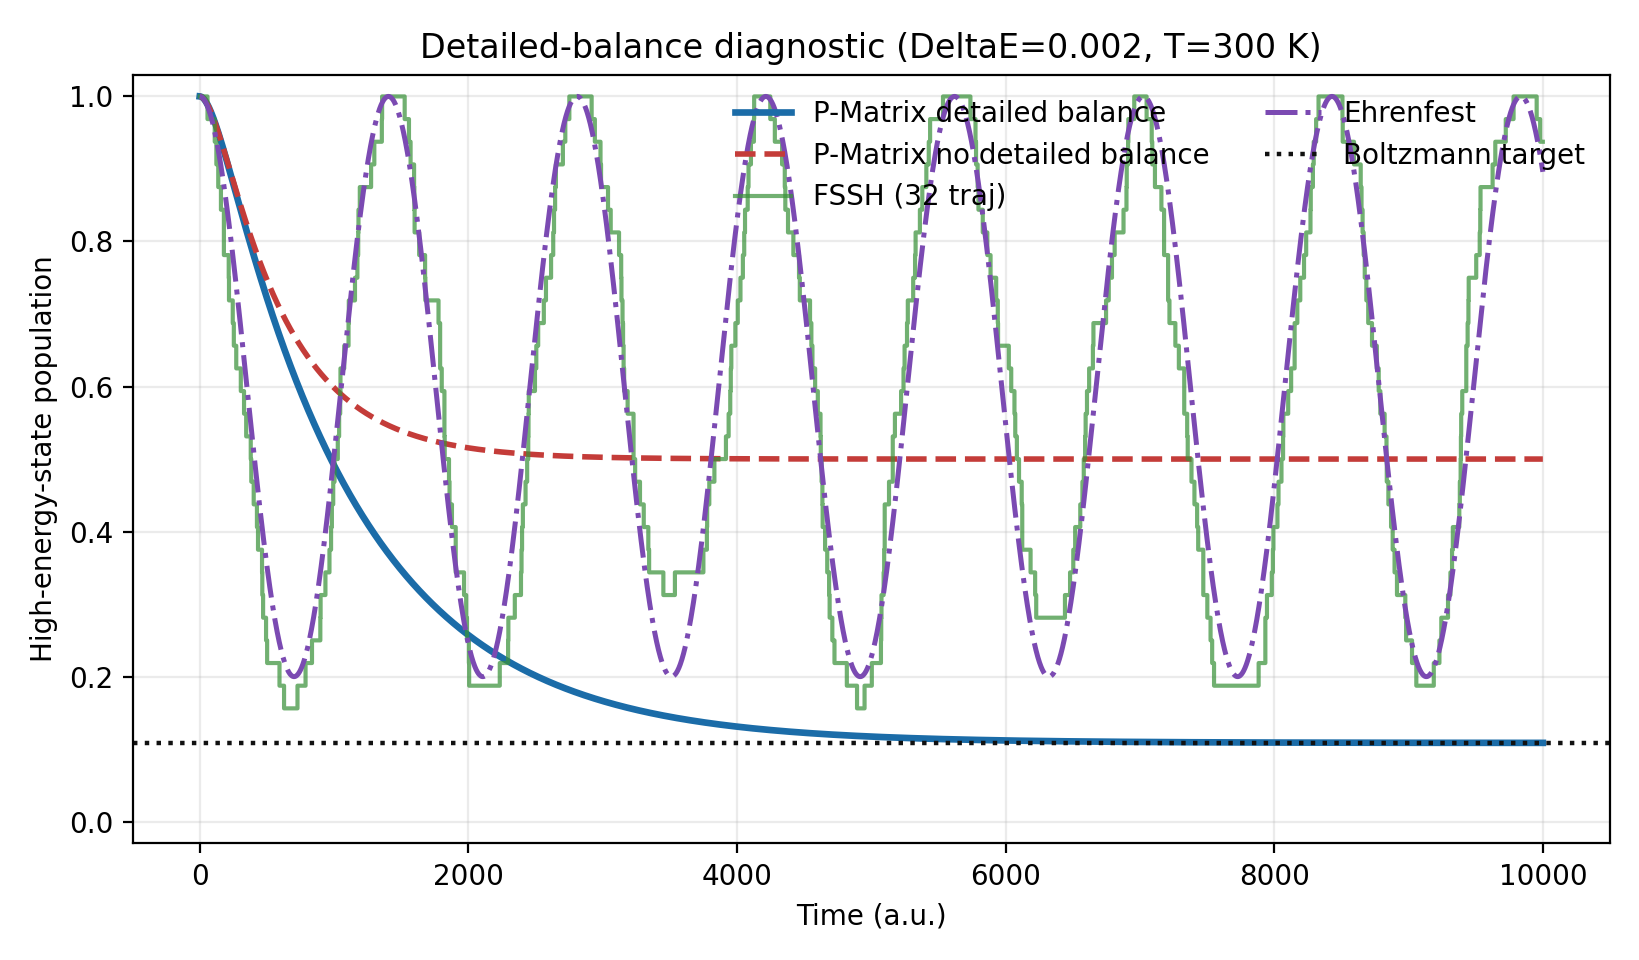

Data behind this chart, as committed beside it:
time, pmatrix_db_low, pmatrix_db_high, pmatrix_no_db_low, pmatrix_no_db_high, fssh_low, fssh_high, ehrenfest_low, ehrenfest_high, boltzmann_high
0.0, 0.0, 1.0, 0.0, 1.0, 0.0, 1.0, 0.0, 1.0, 0.1086
2.0, 1.5893797468785145e-05, 1, 1.5893759999999997e-05, 1, 0.0, 1.0, 1.599980800204798e-05, 1, 0.1086
4.0, 6.315404818143674e-05, 0.9999, 6.315345760697421e-05, 0.9999, 0.0, 1.0, 6.399795183412617e-05, 0.9999, 0.1086
6.0, 0.0001412, 0.9999, 0.0001412, 0.9999, 0.0, 1.0, 0.000144, 0.9999, 0.1086
8.0, 0.0002493, 0.9998, 0.0002493, 0.9998, 0.0, 1.0, 0.000256, 0.9997, 0.1086
10.0, 0.000387, 0.9996, 0.0003869, 0.9996, 0.0, 1.0, 0.0003999, 0.9996, 0.1086
12.0, 0.0005536, 0.9994, 0.0005535, 0.9994, 0.0, 1.0, 0.0005759, 0.9994, 0.1086
14.0, 0.0007485, 0.9993, 0.0007484, 0.9993, 0.0, 1.0, 0.0007837, 0.9992, 0.1086
16.0, 0.0009712, 0.999, 0.0009711, 0.999, 0.0, 1.0, 0.001024, 0.999, 0.1086
18.0, 0.001221, 0.9988, 0.001221, 0.9988, 0.0, 1.0, 0.001295, 0.9987, 0.1086
20.0, 0.001498, 0.9985, 0.001497, 0.9985, 0.0, 1.0, 0.001599, 0.9984, 0.1086
22.0, 0.001801, 0.9982, 0.0018, 0.9982, 0.0, 1.0, 0.001934, 0.9981, 0.1086
24.0, 0.002129, 0.9979, 0.002128, 0.9979, 0.0, 1.0, 0.002302, 0.9977, 0.1086
26.0, 0.002482, 0.9975, 0.002481, 0.9975, 0.0, 1.0, 0.002701, 0.9973, 0.1086
28.0, 0.00286, 0.9971, 0.002859, 0.9971, 0.0, 1.0, 0.003132, 0.9969, 0.1086
30.0, 0.003262, 0.9967, 0.003261, 0.9967, 0.0, 1.0, 0.003595, 0.9964, 0.1086
32.0, 0.003688, 0.9963, 0.003686, 0.9963, 0.0, 1.0, 0.004089, 0.9959, 0.1086
34.0, 0.004137, 0.9959, 0.004134, 0.9959, 0.0, 1.0, 0.004615, 0.9954, 0.1086
36.0, 0.004608, 0.9954, 0.004605, 0.9954, 0.0, 1.0, 0.005173, 0.9948, 0.1086
38.0, 0.005101, 0.9949, 0.005097, 0.9949, 0.0, 1.0, 0.005762, 0.9942, 0.1086
40.0, 0.005616, 0.9944, 0.005611, 0.9944, 0.0, 1.0, 0.006383, 0.9936, 0.1086
42.0, 0.006153, 0.9938, 0.006146, 0.9939, 0.0, 1.0, 0.007035, 0.993, 0.1086
44.0, 0.00671, 0.9933, 0.006702, 0.9933, 0.0, 1.0, 0.007719, 0.9923, 0.1086
46.0, 0.007287, 0.9927, 0.007278, 0.9927, 0.0, 1.0, 0.008434, 0.9916, 0.1086
48.0, 0.007884, 0.9921, 0.007874, 0.9921, 0.0, 1.0, 0.009181, 0.9908, 0.1086
50.0, 0.008501, 0.9915, 0.008489, 0.9915, 0.0, 1.0, 0.009958, 0.99, 0.1086
52.0, 0.009137, 0.9909, 0.009123, 0.9909, 0.0, 1.0, 0.01077, 0.9892, 0.1086
54.0, 0.009791, 0.9902, 0.009775, 0.9902, 0.0, 1.0, 0.01161, 0.9884, 0.1086
56.0, 0.01046, 0.9895, 0.01045, 0.9896, 0.0, 1.0, 0.01248, 0.9875, 0.1086
58.0, 0.01115, 0.9888, 0.01113, 0.9889, 0.03125, 0.9688, 0.01338, 0.9866, 0.1086
60.0, 0.01186, 0.9881, 0.01184, 0.9882, 0.03125, 0.9688, 0.01431, 0.9857, 0.1086
62.0, 0.01259, 0.9874, 0.01256, 0.9874, 0.03125, 0.9688, 0.01528, 0.9847, 0.1086
64.0, 0.01333, 0.9867, 0.0133, 0.9867, 0.03125, 0.9688, 0.01627, 0.9837, 0.1086
66.0, 0.01409, 0.9859, 0.01405, 0.9859, 0.03125, 0.9688, 0.0173, 0.9827, 0.1086
68.0, 0.01486, 0.9851, 0.01482, 0.9852, 0.03125, 0.9688, 0.01835, 0.9816, 0.1086
70.0, 0.01565, 0.9843, 0.01561, 0.9844, 0.03125, 0.9688, 0.01944, 0.9806, 0.1086
72.0, 0.01646, 0.9835, 0.01641, 0.9836, 0.03125, 0.9688, 0.02056, 0.9794, 0.1086
74.0, 0.01728, 0.9827, 0.01722, 0.9828, 0.03125, 0.9688, 0.0217, 0.9783, 0.1086
76.0, 0.01811, 0.9819, 0.01805, 0.9819, 0.03125, 0.9688, 0.02288, 0.9771, 0.1086
78.0, 0.01896, 0.981, 0.0189, 0.9811, 0.03125, 0.9688, 0.02409, 0.9759, 0.1086
80.0, 0.01982, 0.9802, 0.01975, 0.9802, 0.03125, 0.9688, 0.02533, 0.9747, 0.1086
82.0, 0.0207, 0.9793, 0.02062, 0.9794, 0.03125, 0.9688, 0.0266, 0.9734, 0.1086
84.0, 0.02159, 0.9784, 0.0215, 0.9785, 0.03125, 0.9688, 0.02789, 0.9721, 0.1086
86.0, 0.02249, 0.9775, 0.0224, 0.9776, 0.03125, 0.9688, 0.02922, 0.9708, 0.1086
88.0, 0.02341, 0.9766, 0.02331, 0.9767, 0.03125, 0.9688, 0.03058, 0.9694, 0.1086
90.0, 0.02434, 0.9757, 0.02423, 0.9758, 0.03125, 0.9688, 0.03196, 0.968, 0.1086
92.0, 0.02528, 0.9747, 0.02516, 0.9748, 0.03125, 0.9688, 0.03338, 0.9666, 0.1086
94.0, 0.02623, 0.9738, 0.0261, 0.9739, 0.03125, 0.9688, 0.03483, 0.9652, 0.1086
96.0, 0.02719, 0.9728, 0.02705, 0.9729, 0.03125, 0.9688, 0.0363, 0.9637, 0.1086
98.0, 0.02817, 0.9718, 0.02802, 0.972, 0.03125, 0.9688, 0.0378, 0.9622, 0.1086
100.0, 0.02915, 0.9708, 0.02899, 0.971, 0.03125, 0.9688, 0.03934, 0.9607, 0.1086
102.0, 0.03015, 0.9699, 0.02998, 0.97, 0.03125, 0.9688, 0.0409, 0.9591, 0.1086
104.0, 0.03116, 0.9688, 0.03097, 0.969, 0.03125, 0.9688, 0.04249, 0.9575, 0.1086
106.0, 0.03217, 0.9678, 0.03198, 0.968, 0.03125, 0.9688, 0.04411, 0.9559, 0.1086
108.0, 0.0332, 0.9668, 0.03299, 0.967, 0.03125, 0.9688, 0.04576, 0.9542, 0.1086
110.0, 0.03424, 0.9658, 0.03402, 0.966, 0.03125, 0.9688, 0.04743, 0.9526, 0.1086
112.0, 0.03529, 0.9647, 0.03505, 0.965, 0.0625, 0.9375, 0.04914, 0.9509, 0.1086
114.0, 0.03634, 0.9637, 0.03609, 0.9639, 0.0625, 0.9375, 0.05087, 0.9491, 0.1086
116.0, 0.03741, 0.9626, 0.03714, 0.9629, 0.0625, 0.9375, 0.05263, 0.9474, 0.1086
118.0, 0.03848, 0.9615, 0.0382, 0.9618, 0.0625, 0.9375, 0.05441, 0.9456, 0.1086
... 4,941 more rows
